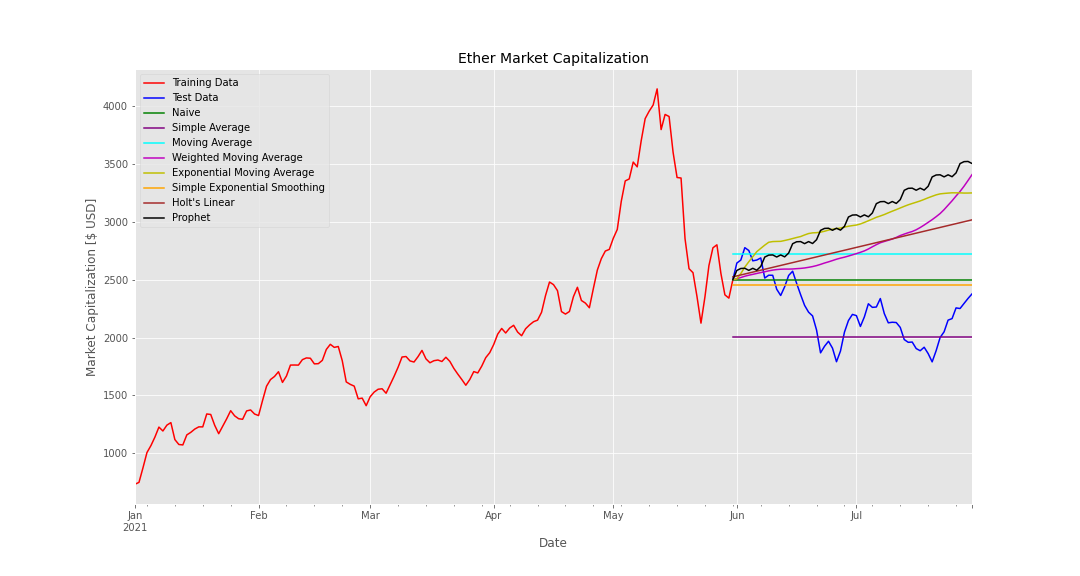

The table this chart was drawn from, first rows:
Currency, Date, Closing Price (USD), 24h Open (USD), 24h High (USD), 24h Low (USD)
ETH, 2015-08-08, 0.909, 1.749, 1.917, 0.7945
ETH, 2015-08-09, 0.6923, 0.909, 0.909, 0.6923
ETH, 2015-08-10, 0.6681, 0.6923, 0.6923, 0.6543
ETH, 2015-08-11, 0.8502, 0.6681, 1.149, 0.6681
ETH, 2015-08-12, 1.266, 0.8502, 1.266, 0.8502
ETH, 2015-08-13, 1.951, 1.266, 2.073, 1.149
ETH, 2015-08-14, 1.591, 1.951, 2.226, 1.591
ETH, 2015-08-15, 1.694, 1.591, 1.769, 1.591
ETH, 2015-08-16, 1.423, 1.694, 1.694, 1.099
ETH, 2015-08-17, 1.2, 1.423, 1.469, 1.194
ETH, 2015-08-18, 1.183, 1.2, 1.337, 0.9185
ETH, 2015-08-19, 1.28, 1.183, 1.306, 1.161
ETH, 2015-08-20, 1.447, 1.28, 1.521, 1.219
ETH, 2015-08-21, 1.367, 1.447, 1.538, 1.367
ETH, 2015-08-22, 1.321, 1.367, 1.532, 1.321
ETH, 2015-08-23, 1.375, 1.321, 1.417, 1.321
ETH, 2015-08-24, 1.209, 1.375, 1.396, 1.162
ETH, 2015-08-25, 1.055, 1.209, 1.209, 1.038
ETH, 2015-08-26, 1.183, 1.055, 1.183, 1.055
ETH, 2015-08-27, 1.155, 1.183, 1.183, 1.078
ETH, 2015-08-28, 1.187, 1.155, 1.193, 1.155
ETH, 2015-08-29, 1.13, 1.187, 1.188, 1.13
ETH, 2015-08-30, 1.255, 1.13, 1.31, 1.13
ETH, 2015-08-31, 1.334, 1.255, 1.345, 1.255
ETH, 2015-09-01, 1.327, 1.334, 1.367, 1.318
ETH, 2015-09-02, 1.294, 1.327, 1.346, 1.268
ETH, 2015-09-03, 1.277, 1.294, 1.294, 1.205
ETH, 2015-09-04, 1.273, 1.277, 1.282, 1.234
ETH, 2015-09-05, 1.35, 1.273, 1.35, 1.272
ETH, 2015-09-06, 1.284, 1.35, 1.35, 1.274
ETH, 2015-09-07, 1.274, 1.284, 1.284, 1.218
ETH, 2015-09-08, 1.227, 1.274, 1.274, 1.215
ETH, 2015-09-09, 1.214, 1.227, 1.259, 1.204
ETH, 2015-09-10, 1.134, 1.214, 1.227, 1.134
ETH, 2015-09-11, 0.9966, 1.134, 1.143, 0.9495
ETH, 2015-09-12, 1.058, 0.9966, 1.114, 0.9741
ETH, 2015-09-13, 0.9434, 1.058, 1.058, 0.9097
ETH, 2015-09-14, 0.896, 0.9434, 0.9434, 0.8679
ETH, 2015-09-15, 0.9539, 0.896, 0.9551, 0.8733
ETH, 2015-09-16, 0.9088, 0.9539, 0.9539, 0.9068
ETH, 2015-09-17, 0.8584, 0.9088, 0.9088, 0.8393
ETH, 2015-09-18, 0.8523, 0.8584, 0.8772, 0.8494
ETH, 2015-09-19, 0.8761, 0.8523, 0.9192, 0.8458
ETH, 2015-09-20, 0.9786, 0.8761, 0.9786, 0.8761
ETH, 2015-09-21, 0.9036, 0.9786, 0.9786, 0.8816
ETH, 2015-09-22, 0.9023, 0.9036, 0.9082, 0.8609
ETH, 2015-09-23, 0.8824, 0.9023, 0.9023, 0.8824
ETH, 2015-09-24, 0.8232, 0.8824, 0.8959, 0.8169
ETH, 2015-09-25, 0.7182, 0.8232, 0.8232, 0.7182
ETH, 2015-09-26, 0.7867, 0.7182, 0.7867, 0.7182
ETH, 2015-09-27, 0.6739, 0.7867, 0.7867, 0.6722
ETH, 2015-09-28, 0.5871, 0.6739, 0.7065, 0.564
ETH, 2015-09-29, 0.6633, 0.5871, 0.6895, 0.5714
ETH, 2015-09-30, 0.7434, 0.6633, 0.7455, 0.6424
ETH, 2015-10-01, 0.6834, 0.7434, 0.746, 0.6711
ETH, 2015-10-02, 0.6736, 0.6834, 0.6921, 0.6617
ETH, 2015-10-03, 0.7044, 0.6736, 0.7139, 0.6736
ETH, 2015-10-04, 0.6748, 0.7044, 0.7044, 0.6686
ETH, 2015-10-05, 0.6119, 0.6748, 0.6892, 0.5996
ETH, 2015-10-06, 0.6273, 0.6119, 0.6383, 0.6
... 2,120 more rows
